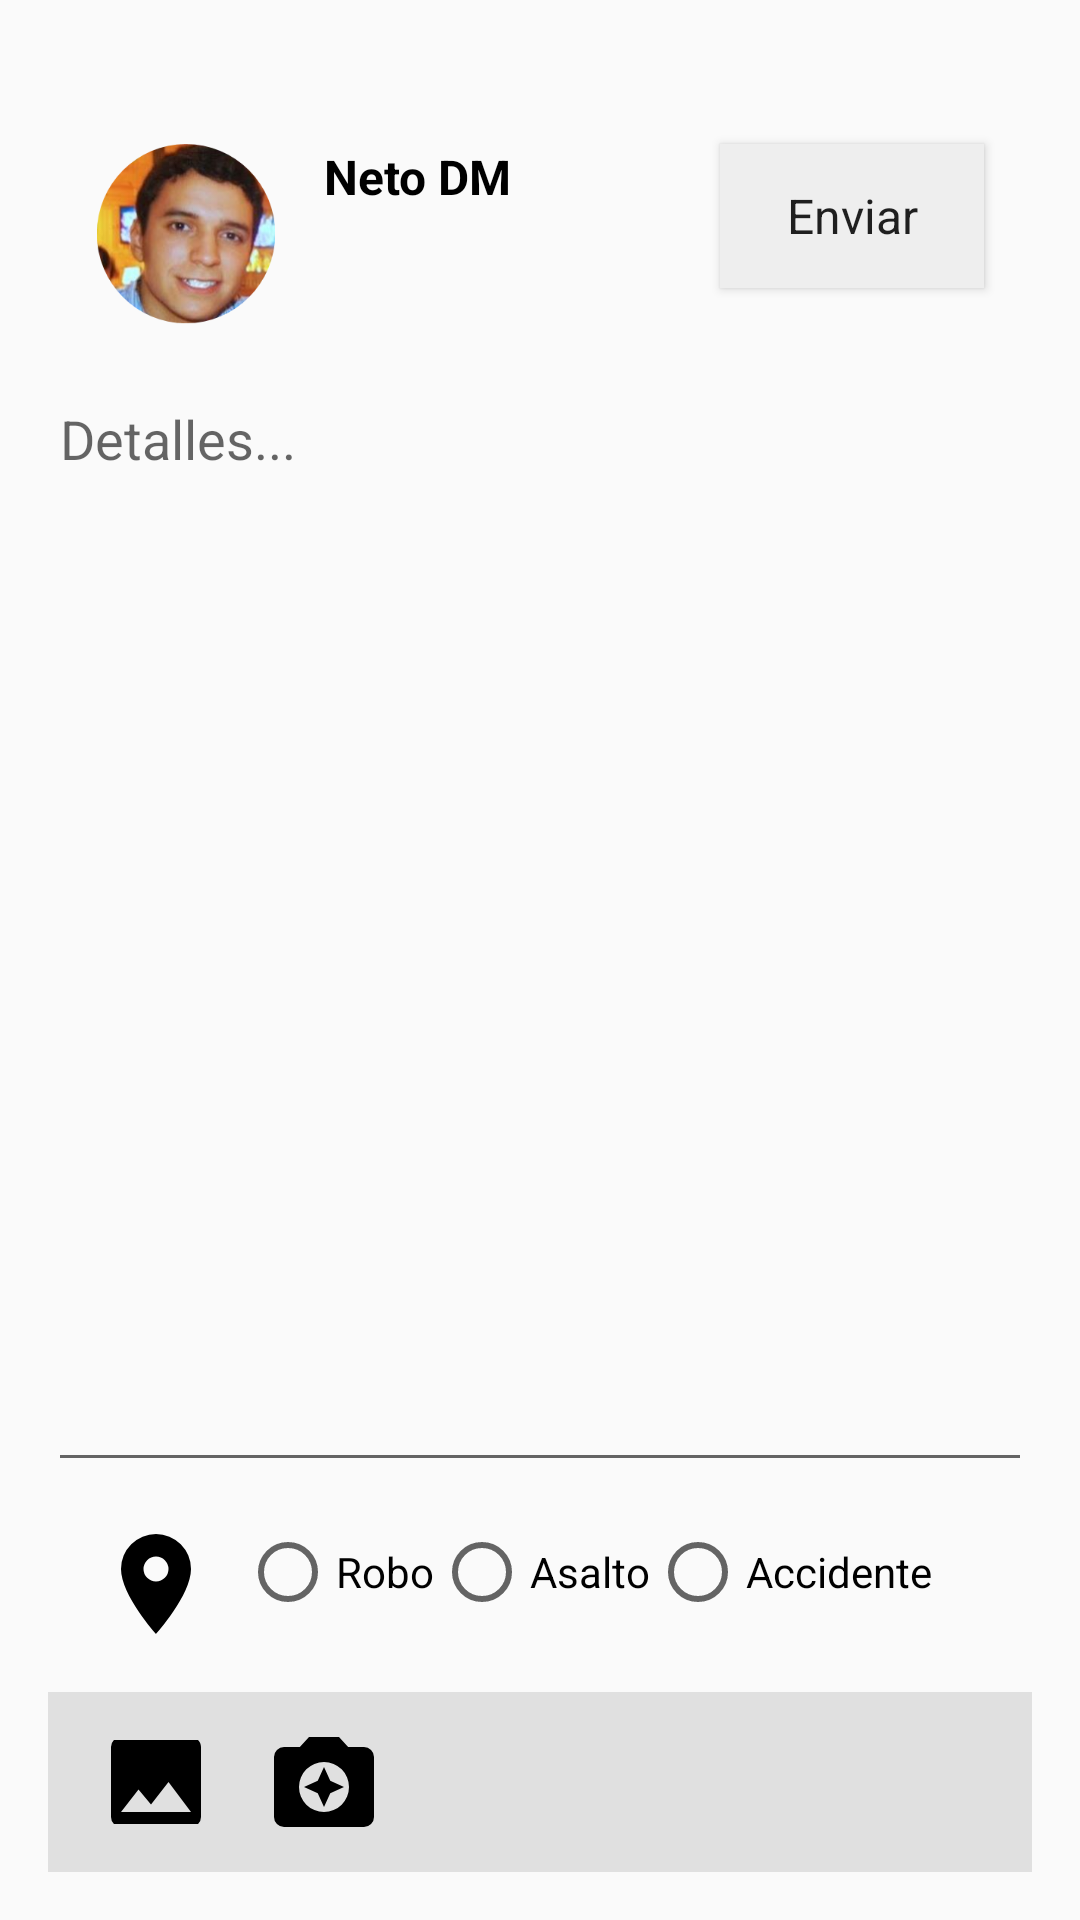

Write the Android layout XML for this screen, with the resource values it uses.
<!-- AndroidManifest.xml: application theme AppTheme -->
<!-- res/layout/activity_detail.xml -->
<?xml version="1.0" encoding="utf-8"?>
<RelativeLayout xmlns:android="http://schemas.android.com/apk/res/android"
    xmlns:tools="http://schemas.android.com/tools"
    android:layout_width="match_parent"
    android:layout_height="match_parent"
    android:paddingBottom="@dimen/activity_vertical_margin"
    android:paddingLeft="@dimen/activity_horizontal_margin"
    android:paddingRight="@dimen/activity_horizontal_margin"
    android:paddingTop="@dimen/activity_vertical_margin"
    tools:context="com.misael.example.test.DetailActivity">

    <RelativeLayout
        android:layout_width="match_parent"
        android:layout_height="match_parent"
        android:layout_marginTop="@dimen/activity_vertical_margin">

        <ImageView
            android:id="@+id/imgUser"
            android:layout_width="60dp"
            android:layout_height="60dp"
            android:layout_margin="@dimen/activity_horizontal_margin"
            android:src="@mipmap/neto_dm"/>
        <TextView
            style="@style/TextUser"
            android:layout_width="wrap_content"
            android:layout_height="wrap_content"
            android:layout_marginTop="@dimen/activity_vertical_margin"
            android:layout_toRightOf="@id/imgUser"
            android:layout_toEndOf="@id/imgUser"
            android:text="Neto DM"/>

        <Button
            android:id="@+id/btnSend"
            android:layout_width="wrap_content"
            android:layout_height="wrap_content"
            android:layout_alignParentEnd="true"
            android:layout_alignParentRight="true"
            android:typeface="sans"
            android:textAllCaps="false"
            android:layout_margin="@dimen/activity_vertical_margin"
            android:textSize="16dp"
            android:background="#eeeeee"
            android:text="@string/tag.send"/>

        <EditText
            android:id="@+id/editDetail"
            android:layout_width="match_parent"
            android:layout_height="match_parent"
            android:ellipsize="start"
            android:gravity="left"
            android:hint="Detalles..."
            android:layout_marginBottom="130dp"
            android:layout_below="@id/imgUser"/>
        <RelativeLayout
            android:layout_width="match_parent"
            android:layout_height="wrap_content"
            android:layout_above="@+id/containerButtons">
        <ImageButton
            android:id="@+id/btnLocation"
            android:layout_width="wrap_content"
            android:layout_height="wrap_content"
            android:background="@android:color/transparent"
            android:layout_marginLeft="@dimen/activity_horizontal_margin"
            android:layout_marginBottom="@dimen/activity_vertical_margin"
            android:src="@drawable/map_marker"/>
        <LinearLayout
            android:layout_width="match_parent"
            android:layout_height="wrap_content"
            android:layout_toRightOf="@+id/btnLocation"
            android:layout_toEndOf="@+id/btnLocation"
            android:orientation="vertical"
            android:layout_marginLeft="8dp">
            <RadioGroup
                android:id="@+id/containerRadioButtons"
                android:layout_width="wrap_content"
                android:layout_height="wrap_content"
                android:orientation="horizontal">
                <RadioButton
                    android:id="@+id/radioRobo"
                    android:layout_width="wrap_content"
                    android:layout_height="wrap_content"
                    android:text="Robo" />
                <RadioButton
                    android:id="@+id/radioAsalto"
                    android:layout_width="wrap_content"
                    android:layout_height="wrap_content"
                    android:text="Asalto" />
                <RadioButton
                    android:id="@+id/radioAccidente"
                    android:layout_width="wrap_content"
                    android:layout_height="wrap_content"
                    android:text="Accidente"/>
            </RadioGroup>
            </LinearLayout>
        </RelativeLayout>
        <LinearLayout
            android:id="@+id/containerButtons"
            android:layout_width="match_parent"
            android:layout_height="60dp"
            android:orientation="horizontal"
            android:background="#e0e0e0"
            android:layout_alignParentBottom="true">
            <ImageButton
                android:id="@+id/btnImage"
                android:layout_width="wrap_content"
                android:layout_height="wrap_content"
                android:layout_gravity="center"
                android:background="@android:color/transparent"
                android:layout_margin="@dimen/activity_horizontal_margin"
                android:src="@drawable/image"/>
            <ImageButton
                android:id="@+id/btnCamera"
                android:layout_width="wrap_content"
                android:layout_height="wrap_content"
                android:layout_gravity="center"
                android:background="@android:color/transparent"
                android:src="@drawable/camera_enhance"/>
        </LinearLayout>
    </RelativeLayout>
</RelativeLayout>
<!-- resources referenced by this layout -->
<resources>
  <dimen name="activity_horizontal_margin">16dp</dimen>
  <dimen name="activity_vertical_margin">16dp</dimen>
  <!-- drawable camera_enhance (drawable) -->
  <vector xmlns:android="http://schemas.android.com/apk/res/android"
      android:height="40dp"
      android:width="40dp"
      android:viewportWidth="24"
      android:viewportHeight="24">
      <path android:fillColor="#000" android:pathData="M9,3L7.17,5H4A2,2 0 0,0 2,7V19A2,2 0 0,0 4,21H20A2,2 0 0,0 22,19V7A2,2 0 0,0 20,5H16.83L15,3M12,18A5,5 0 0,1 7,13A5,5 0 0,1 12,8A5,5 0 0,1 17,13A5,5 0 0,1 12,18M12,17L13.25,14.25L16,13L13.25,11.75L12,9L10.75,11.75L8,13L10.75,14.25" />
  </vector>
  <!-- drawable image (drawable) -->
  <vector xmlns:android="http://schemas.android.com/apk/res/android"
      android:height="40dp"
      android:width="40dp"
      android:viewportWidth="24"
      android:viewportHeight="24">
      <path android:fillColor="#000" android:pathData="M8.5,13.5L11,16.5L14.5,12L19,18H5M21,19V5C21,3.89 20.1,3 19,3H5A2,2 0 0,0 3,5V19A2,2 0 0,0 5,21H19A2,2 0 0,0 21,19Z" />
  </vector>
  <!-- drawable map_marker (drawable) -->
  <vector xmlns:android="http://schemas.android.com/apk/res/android"
      android:height="40dp"
      android:width="40dp"
      android:viewportWidth="24"
      android:viewportHeight="24">
      <path android:fillColor="#000" android:pathData="M12,11.5A2.5,2.5 0 0,1 9.5,9A2.5,2.5 0 0,1 12,6.5A2.5,2.5 0 0,1 14.5,9A2.5,2.5 0 0,1 12,11.5M12,2A7,7 0 0,0 5,9C5,14.25 12,22 12,22C12,22 19,14.25 19,9A7,7 0 0,0 12,2Z" />
  </vector>
  <!-- mipmap neto_dm: png bitmap (mipmap-xhdpi, 130977 bytes) -->
  <string name="tag.send">Enviar</string>
  <style name="TextUser" parent="TextAppearance.AppCompat">
          <item name="android:textSize">16sp</item>
          <item name="android:textStyle">bold</item>
          <item name="android:textColor">@android:color/black</item>
      </style>
  <style name="AppTheme" parent="Theme.AppCompat.Light.DarkActionBar">
          
          <item name="colorPrimary">@color/colorPrimary</item>
          <item name="colorPrimaryDark">@color/colorPrimaryDark</item>
          <item name="colorAccent">@color/colorAccent</item>
      </style>
  <!-- not gathered from this repository: default colours our renderer supplied (Android Studio template values) -->
  <color name="colorPrimary">#FF6200EE</color>
  <color name="colorPrimaryDark">#FF3700B3</color>
  <color name="colorAccent">#FF03DAC5</color>
</resources>
